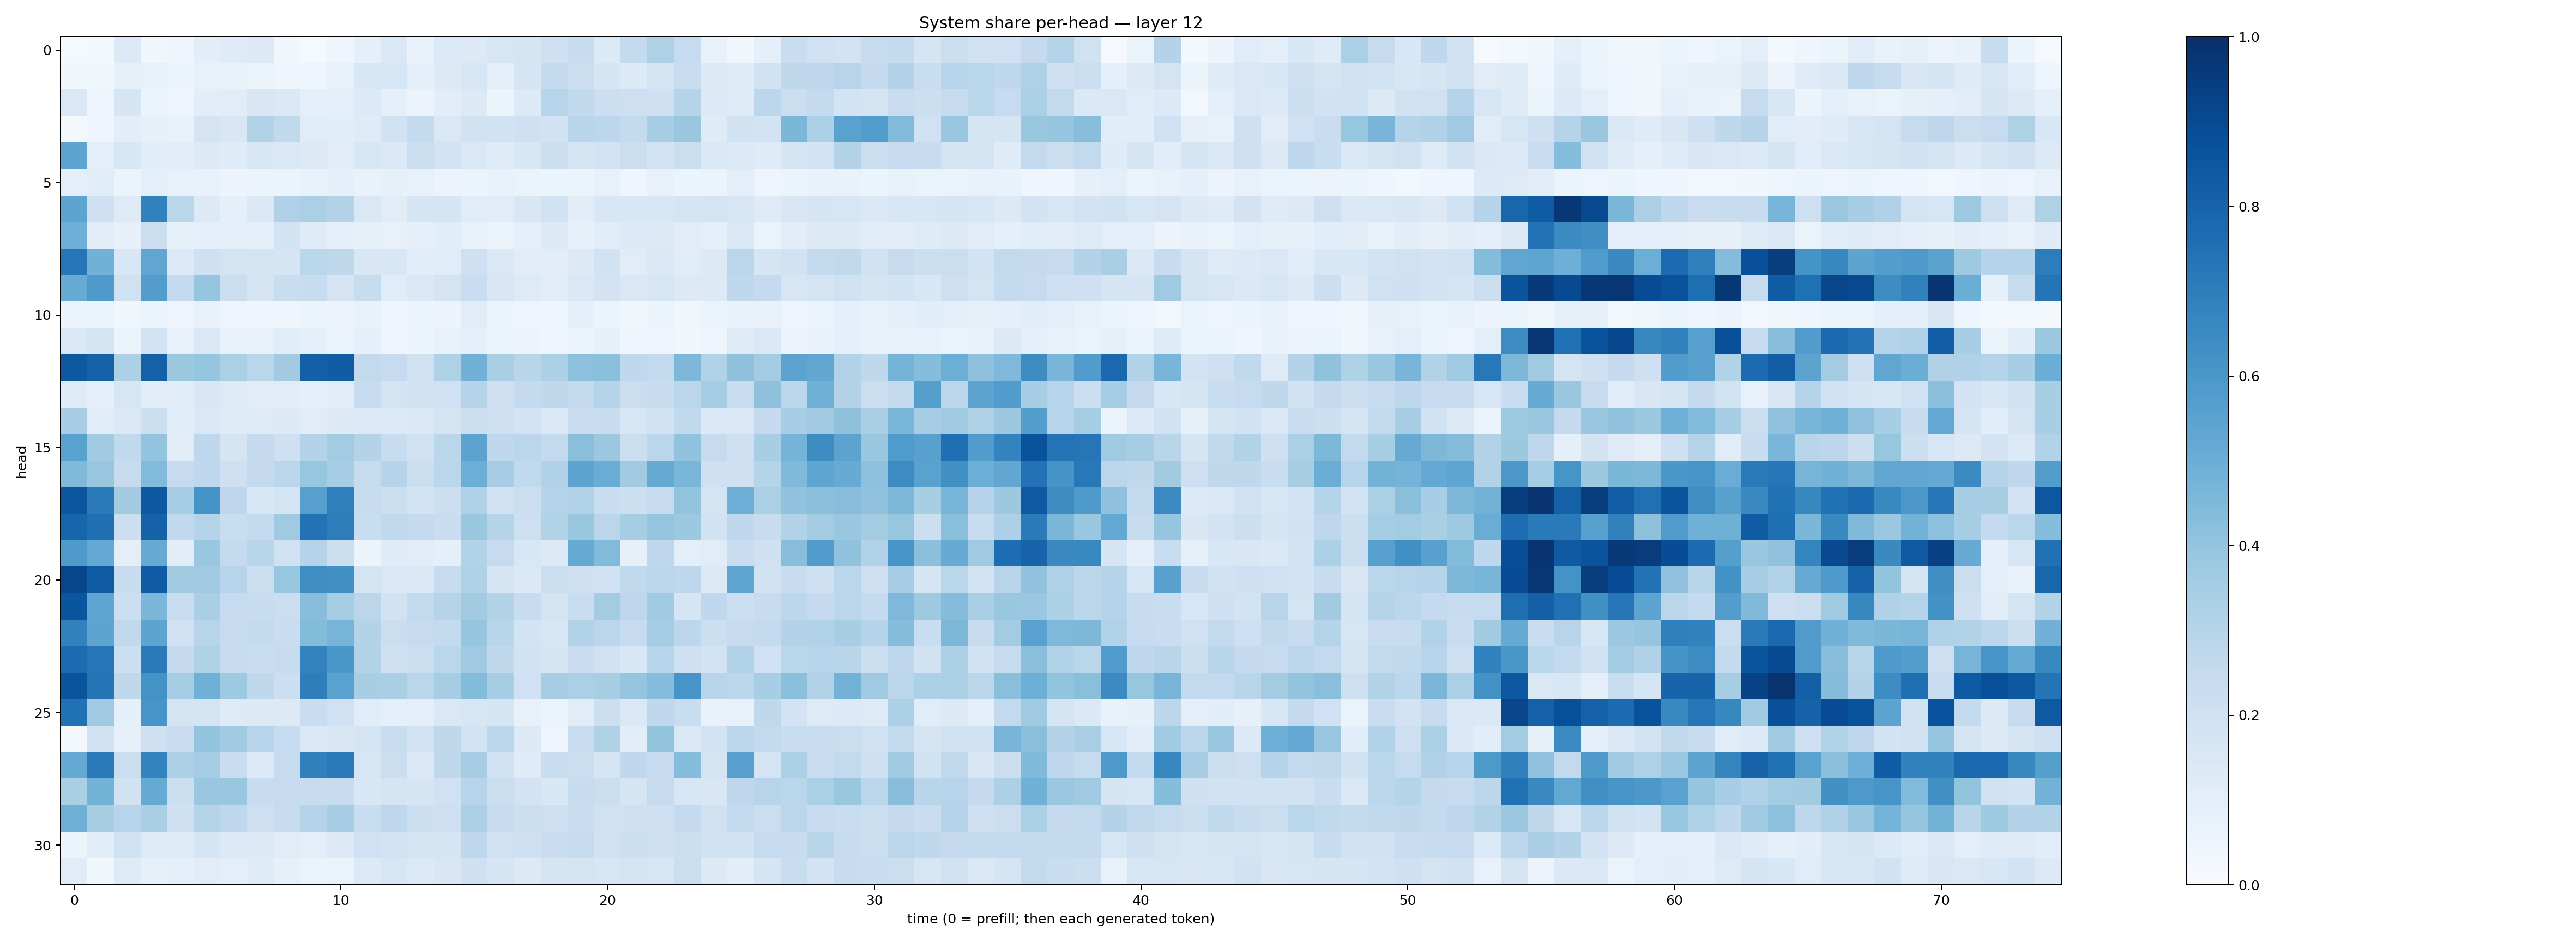

The file beside this chart, header and first rows:
0.014383828, 0.018201668, 0.13309923, 0.033037174, 0.049380224, 0.10169777, 0.120300084, 0.12660731, 0.034087114, 0.013487719, 0.03970541, 0.09277092, 0.14335802, 0.06709344, 0.1365721, 0.12921864, 0.15771237, 0.16858192, 0.20865494, 0.24200661, 0.1339085, 0.25682428, 0.32319292, 0.246986
0.03602, 0.03665, 0.08316, 0.07208, 0.05253, 0.07231, 0.07739, 0.06106, 0.04667, 0.04766, 0.07709, 0.1552, 0.1571, 0.08627, 0.1263, 0.1622, 0.1005, 0.1643, 0.2548, 0.225, 0.1694, 0.1357, 0.1766, 0.2309
0.1409, 0.04947, 0.165, 0.05282, 0.04998, 0.1039, 0.1123, 0.1521, 0.1372, 0.09292, 0.09853, 0.1342, 0.08911, 0.05657, 0.1037, 0.1284, 0.05223, 0.1333, 0.293, 0.2656, 0.2183, 0.2117, 0.2103, 0.3021
0.02151, 0.042, 0.1034, 0.08144, 0.07122, 0.1778, 0.1486, 0.3114, 0.2627, 0.1162, 0.1075, 0.1192, 0.1925, 0.2573, 0.1478, 0.1929, 0.1929, 0.2039, 0.1913, 0.2895, 0.278, 0.2556, 0.3472, 0.3849
0.5413, 0.09533, 0.1535, 0.1081, 0.1035, 0.1269, 0.1185, 0.1562, 0.1478, 0.1292, 0.1117, 0.1571, 0.1403, 0.2245, 0.1811, 0.1439, 0.1202, 0.1542, 0.2155, 0.1665, 0.186, 0.2223, 0.186, 0.224
0.0991, 0.1151, 0.05989, 0.1006, 0.07461, 0.07181, 0.05492, 0.05904, 0.0624, 0.06944, 0.08623, 0.06715, 0.08505, 0.07148, 0.05799, 0.05177, 0.07798, 0.06342, 0.06091, 0.0596, 0.07388, 0.04259, 0.07236, 0.05202
0.541, 0.2105, 0.1217, 0.6861, 0.2877, 0.1253, 0.09145, 0.1455, 0.3199, 0.3356, 0.305, 0.1422, 0.1117, 0.1652, 0.1692, 0.1162, 0.1094, 0.1512, 0.1935, 0.1047, 0.1551, 0.1535, 0.1527, 0.1687
0.4929, 0.1046, 0.0816, 0.2192, 0.08305, 0.09206, 0.09475, 0.09314, 0.1852, 0.1189, 0.09336, 0.08527, 0.07764, 0.09053, 0.1087, 0.0761, 0.0661, 0.09573, 0.1322, 0.07884, 0.1081, 0.1344, 0.1283, 0.1109
0.7323, 0.4839, 0.1544, 0.5313, 0.1356, 0.2072, 0.1785, 0.1727, 0.1706, 0.2879, 0.2699, 0.1505, 0.1559, 0.108, 0.1161, 0.2085, 0.148, 0.1111, 0.1018, 0.1274, 0.1895, 0.1096, 0.1441, 0.1158
0.5101, 0.5893, 0.1975, 0.5739, 0.2507, 0.3967, 0.2241, 0.1756, 0.2326, 0.2358, 0.1779, 0.2378, 0.114, 0.1388, 0.1752, 0.228, 0.1494, 0.1212, 0.1117, 0.1435, 0.1816, 0.1434, 0.1602, 0.1271
0.06061, 0.05461, 0.03761, 0.05871, 0.04779, 0.07695, 0.04777, 0.04002, 0.04555, 0.05427, 0.05798, 0.06842, 0.04566, 0.05403, 0.05472, 0.1111, 0.05445, 0.05055, 0.04398, 0.08843, 0.05891, 0.03648, 0.05443, 0.03366
0.1375, 0.1743, 0.05317, 0.1817, 0.07745, 0.142, 0.07038, 0.07766, 0.1161, 0.08649, 0.05863, 0.08857, 0.04143, 0.05341, 0.07474, 0.09277, 0.06428, 0.05607, 0.04028, 0.06013, 0.08318, 0.0404, 0.04865, 0.03675
0.8442, 0.8082, 0.3286, 0.8125, 0.3776, 0.3966, 0.3337, 0.2858, 0.3611, 0.8134, 0.8274, 0.2595, 0.2499, 0.1983, 0.3223, 0.4841, 0.3372, 0.2914, 0.3286, 0.4168, 0.4214, 0.2686, 0.2545, 0.4549
0.1184, 0.08891, 0.1621, 0.1035, 0.108, 0.1503, 0.1221, 0.1097, 0.11, 0.08642, 0.1113, 0.2369, 0.1784, 0.1896, 0.2024, 0.2981, 0.2106, 0.2513, 0.2723, 0.2547, 0.2987, 0.22, 0.2351, 0.2829
0.3473, 0.114, 0.1432, 0.216, 0.1092, 0.1437, 0.1189, 0.1225, 0.1286, 0.1105, 0.1326, 0.1354, 0.1362, 0.1422, 0.1757, 0.2262, 0.2094, 0.1799, 0.1463, 0.2297, 0.2401, 0.1567, 0.1897, 0.2628
0.5521, 0.366, 0.2632, 0.4001, 0.1111, 0.2743, 0.1717, 0.2532, 0.2036, 0.3075, 0.3568, 0.3066, 0.2361, 0.1991, 0.2882, 0.5444, 0.2666, 0.2844, 0.2593, 0.4244, 0.3818, 0.2245, 0.2854, 0.4031
0.4483, 0.3899, 0.2436, 0.445, 0.2473, 0.2684, 0.2103, 0.2517, 0.2866, 0.3931, 0.347, 0.2452, 0.2982, 0.2202, 0.2869, 0.4975, 0.3489, 0.265, 0.3189, 0.5406, 0.5069, 0.3603, 0.519, 0.463
0.8531, 0.7128, 0.3622, 0.846, 0.355, 0.6154, 0.2758, 0.1551, 0.1759, 0.5616, 0.6929, 0.2477, 0.2182, 0.1859, 0.2162, 0.3186, 0.1901, 0.2232, 0.3029, 0.3129, 0.2316, 0.2157, 0.2488, 0.4002
0.7963, 0.7545, 0.2164, 0.8073, 0.2651, 0.3042, 0.2325, 0.2559, 0.3673, 0.7445, 0.7012, 0.2314, 0.262, 0.2506, 0.2287, 0.3863, 0.3037, 0.2145, 0.311, 0.3835, 0.2837, 0.3547, 0.3979, 0.3777
0.5895, 0.5202, 0.09427, 0.5151, 0.1031, 0.3863, 0.254, 0.292, 0.1963, 0.3008, 0.216, 0.06076, 0.1186, 0.1026, 0.08675, 0.3159, 0.2467, 0.1547, 0.1288, 0.5163, 0.4433, 0.07978, 0.2772, 0.09384
0.9122, 0.8319, 0.2408, 0.8314, 0.3597, 0.3676, 0.2935, 0.2215, 0.3939, 0.6396, 0.6261, 0.1773, 0.146, 0.1473, 0.2448, 0.3225, 0.1698, 0.1375, 0.2236, 0.2095, 0.2019, 0.2639, 0.2834, 0.2738
0.8569, 0.5358, 0.2181, 0.458, 0.2322, 0.3384, 0.2481, 0.2411, 0.2218, 0.4295, 0.3552, 0.2834, 0.1935, 0.2589, 0.3022, 0.3595, 0.3149, 0.241, 0.1739, 0.234, 0.3556, 0.2773, 0.3642, 0.1697
0.6821, 0.5419, 0.2636, 0.5412, 0.202, 0.295, 0.2482, 0.2549, 0.2278, 0.4407, 0.471, 0.3052, 0.2255, 0.2433, 0.2577, 0.3976, 0.2903, 0.1864, 0.1603, 0.3097, 0.2845, 0.2472, 0.3536, 0.2782
0.7662, 0.7289, 0.2175, 0.7142, 0.251, 0.3237, 0.2429, 0.2311, 0.2473, 0.6769, 0.5994, 0.3154, 0.2073, 0.2189, 0.286, 0.3683, 0.273, 0.19, 0.1662, 0.2293, 0.2031, 0.1555, 0.2951, 0.2129
0.8628, 0.7377, 0.2704, 0.6196, 0.3485, 0.4899, 0.3714, 0.27, 0.2175, 0.6975, 0.554, 0.3407, 0.3397, 0.2876, 0.3485, 0.438, 0.3465, 0.2001, 0.35, 0.3336, 0.3428, 0.3966, 0.4318, 0.6056
0.7476, 0.3695, 0.09308, 0.6068, 0.1733, 0.1735, 0.1223, 0.1293, 0.1254, 0.227, 0.203, 0.1159, 0.08833, 0.1007, 0.1418, 0.1616, 0.1673, 0.07115, 0.06351, 0.1118, 0.2164, 0.141, 0.2685, 0.2325
0.01924, 0.1953, 0.07882, 0.2064, 0.23, 0.4003, 0.3637, 0.2951, 0.2475, 0.1455, 0.1487, 0.1687, 0.2322, 0.1816, 0.2705, 0.1872, 0.2795, 0.1315, 0.04885, 0.2305, 0.3234, 0.1044, 0.4, 0.1459
0.5234, 0.7142, 0.225, 0.679, 0.3277, 0.3483, 0.2271, 0.1341, 0.2455, 0.6881, 0.7111, 0.1623, 0.221, 0.143, 0.2716, 0.3484, 0.203, 0.1208, 0.2332, 0.2263, 0.1712, 0.2667, 0.2482, 0.4304
0.3379, 0.4799, 0.1909, 0.5163, 0.2182, 0.3868, 0.3833, 0.238, 0.2464, 0.2401, 0.2345, 0.1544, 0.1727, 0.1678, 0.202, 0.2963, 0.2224, 0.1817, 0.154, 0.2391, 0.2218, 0.1665, 0.248, 0.157
0.4904, 0.3403, 0.2959, 0.3397, 0.2055, 0.3037, 0.2744, 0.2138, 0.243, 0.3046, 0.3465, 0.2334, 0.2767, 0.2167, 0.2136, 0.328, 0.2433, 0.2169, 0.212, 0.2298, 0.1961, 0.21, 0.2116, 0.2529
0.05274, 0.106, 0.1955, 0.1215, 0.121, 0.168, 0.1344, 0.129, 0.112, 0.1002, 0.1264, 0.2002, 0.186, 0.1781, 0.1702, 0.2768, 0.1992, 0.2066, 0.2272, 0.2432, 0.1905, 0.2164, 0.2043, 0.2175
0.1094, 0.03823, 0.1244, 0.0858, 0.0868, 0.1125, 0.1005, 0.1207, 0.08513, 0.05927, 0.06381, 0.1337, 0.159, 0.1367, 0.1489, 0.2044, 0.1665, 0.1264, 0.1651, 0.175, 0.1589, 0.1751, 0.1636, 0.2222
